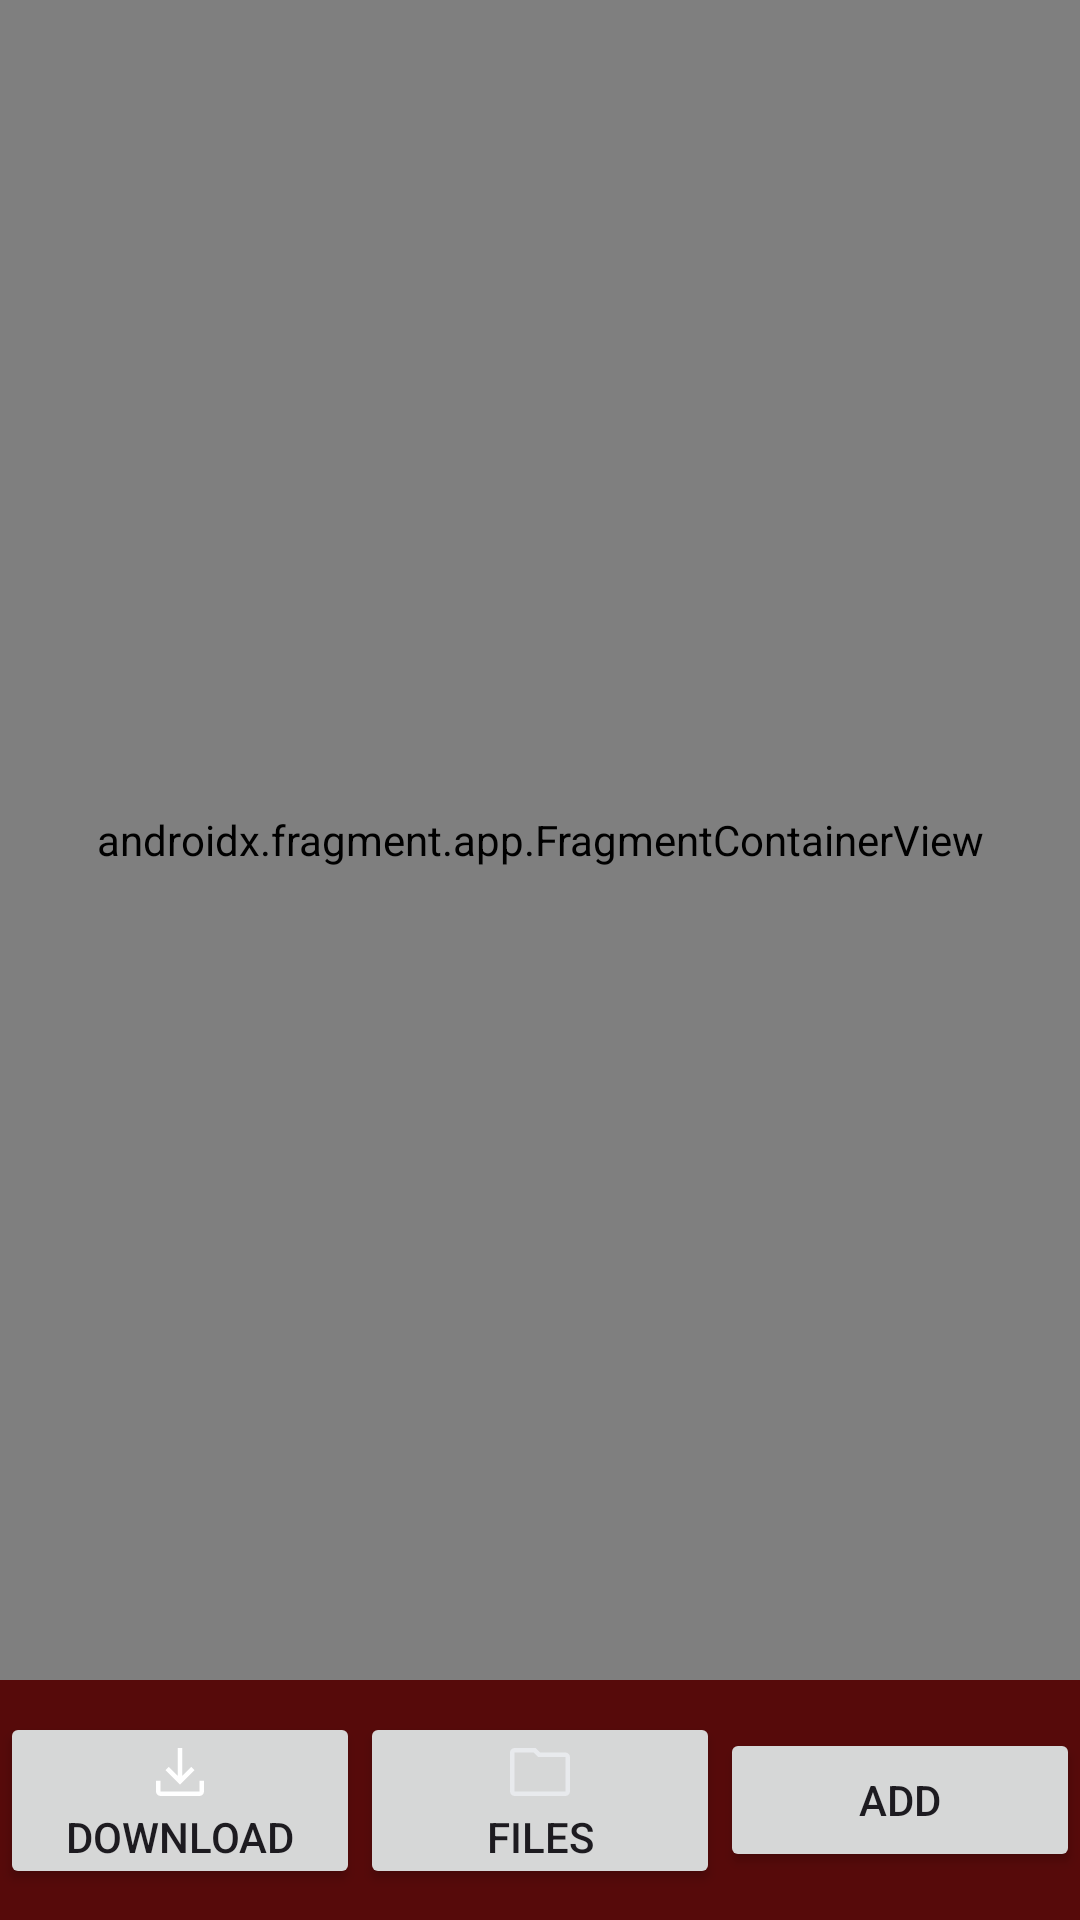

Layout XML and referenced resources for this Android screen:
<!-- AndroidManifest.xml: application theme Theme.SilverDownloader -->
<!-- res/layout/activity_main.xml -->
<?xml version="1.0" encoding="utf-8"?>
<androidx.constraintlayout.widget.ConstraintLayout xmlns:android="http://schemas.android.com/apk/res/android"
    xmlns:app="http://schemas.android.com/apk/res-auto"
    xmlns:tools="http://schemas.android.com/tools"
    android:id="@+id/main"
    android:layout_width="match_parent"
    android:layout_height="match_parent"
    tools:context=".view.MainActivity">

    <com.google.android.material.bottomnavigation.BottomNavigationView
        android:id="@+id/bottomNavigationView"
        android:layout_width="0dp"
        android:layout_height="wrap_content"
        android:background="#560A0A"
        app:layout_constraintBottom_toBottomOf="parent"
        app:layout_constraintEnd_toEndOf="parent"
        app:layout_constraintHorizontal_bias="0.0"
        app:layout_constraintStart_toStartOf="parent">

        <androidx.constraintlayout.widget.ConstraintLayout
            android:id="@+id/linearLayout"
            android:layout_width="match_parent"
            android:layout_height="match_parent"
            android:backgroundTint="#560A0A">

            <Button
                android:id="@+id/buttonDownload"
                android:layout_width="0dp"
                android:layout_height="wrap_content"
                android:drawableTop="@drawable/download_24dp_fill0_wght400_grad0_opsz24"
                android:drawableTint="#FFFFFF"
                android:padding="8dp"
                android:text="DOWNLOAD"
                app:layout_constraintBottom_toBottomOf="parent"
                app:layout_constraintEnd_toStartOf="@+id/buttonFiles"
                app:layout_constraintHorizontal_bias="0.5"
                app:layout_constraintStart_toStartOf="parent"
                app:layout_constraintTop_toTopOf="parent"
                tools:ignore="SpeakableTextPresentCheck" />

            <Button
                android:id="@+id/buttonFiles"
                android:layout_width="0dp"
                android:layout_height="wrap_content"
                android:drawableTop="@drawable/folder_24dp_fill0_wght400_grad0_opsz24"
                android:padding="8dp"
                android:text="FILES"
                app:layout_constraintBottom_toBottomOf="parent"
                app:layout_constraintEnd_toStartOf="@+id/buttonAdd"
                app:layout_constraintHorizontal_bias="0.5"
                app:layout_constraintStart_toEndOf="@+id/buttonDownload"
                app:layout_constraintTop_toTopOf="parent"
                tools:ignore="SpeakableTextPresentCheck" />

            <Button
                android:id="@+id/buttonAdd"
                android:layout_width="0dp"
                android:layout_height="wrap_content"
                android:drawableTop="@drawable/baseline_add_24"
                android:drawableTint="#FFFFFF"
                android:padding="8dp"
                android:text="ADD"
                app:layout_constraintBottom_toBottomOf="parent"
                app:layout_constraintEnd_toEndOf="parent"
                app:layout_constraintHorizontal_bias="0.5"
                app:layout_constraintStart_toEndOf="@+id/buttonFiles"
                app:layout_constraintTop_toTopOf="parent"
                tools:ignore="SpeakableTextPresentCheck" />

        </androidx.constraintlayout.widget.ConstraintLayout>
    </com.google.android.material.bottomnavigation.BottomNavigationView>

    <androidx.fragment.app.FragmentContainerView
        android:id="@+id/fragmentContainerView"
        android:name="br.dev.saed.silverdownloader.view.DownloadFragment"
        android:layout_width="0dp"
        android:layout_height="0dp"
        app:layout_constraintBottom_toTopOf="@+id/bottomNavigationView"
        app:layout_constraintEnd_toEndOf="parent"
        app:layout_constraintHorizontal_bias="0.5"
        app:layout_constraintStart_toStartOf="parent"
        app:layout_constraintTop_toTopOf="parent" />

</androidx.constraintlayout.widget.ConstraintLayout>
<!-- resources referenced by this layout -->
<resources>
  <!-- drawable download_24dp_fill0_wght400_grad0_opsz24 (drawable) -->
  <vector xmlns:android="http://schemas.android.com/apk/res/android"
      android:width="24dp"
      android:height="24dp"
      android:viewportWidth="960"
      android:viewportHeight="960">
    <path
        android:pathData="M480,647 L287,454l43,-43 120,120v-371h60v371l120,-120 43,43 -193,193ZM220,800q-24,0 -42,-18t-18,-42v-143h60v143h520v-143h60v143q0,24 -18,42t-42,18L220,800Z"
        android:fillColor="#e8eaed"/>
  </vector>
  <!-- drawable folder_24dp_fill0_wght400_grad0_opsz24 (drawable) -->
  <vector xmlns:android="http://schemas.android.com/apk/res/android"
      android:width="24dp"
      android:height="24dp"
      android:viewportWidth="960"
      android:viewportHeight="960">
    <path
        android:pathData="M140,800q-24,0 -42,-18.5T80,740v-520q0,-23 18,-41.5t42,-18.5h281l60,60h339q23,0 41.5,18.5T880,280v460q0,23 -18.5,41.5T820,800L140,800ZM140,740h680v-460L456,280l-60,-60L140,220v520ZM140,740v-520,520Z"
        android:fillColor="#e8eaed"/>
  </vector>
  <style name="Theme.SilverDownloader" parent="Base.Theme.SilverDownloader" />
  <style name="Base.Theme.SilverDownloader" parent="Theme.Material3.DayNight.NoActionBar">
         <item name="colorPrimary">@color/colorPrimary</item>
         <item name="colorOnPrimary">@color/colorOnPrimary</item>
         <item name="colorPrimaryVariant">@color/colorPrimaryVariant</item>
         <item name="colorSecondary">@color/colorSecondary</item>
         <item name="colorSecondaryVariant">@color/colorSecondaryVariant</item>
         <item name="colorOnSecondary">@color/black</item>
         <item name="android:windowBackground">@color/white</item>
      </style>
  <color name="colorPrimary">#560a0a</color>
  <color name="colorOnPrimary">#FFFFFF</color>
  <color name="colorPrimaryVariant">#350C0C</color>
  <color name="colorSecondary">#A59A8F</color>
  <color name="colorSecondaryVariant">#303029</color>
  <color name="black">#FF000000</color>
  <color name="white">#FFFFFFFF</color>
</resources>
